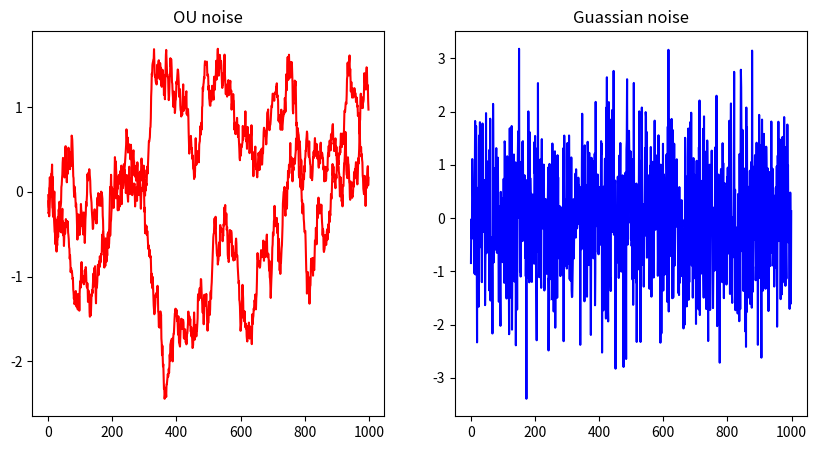

Write Python code to recreate this figure.
# -*- coding: utf-8 -*-
# [redacted]
#开发时间：2023/8/25 17:29
import numpy as np
import matplotlib.pyplot as plt


class Ornstein_Uhlenbeck_Noise:
    def __init__(self, mu, sigma=1.0, theta=0.15, dt=1e-2, x0=None):
        self.theta = theta
        self.mu = mu
        self.sigma = sigma
        self.dt = dt
        self.x0 = x0
        self.reset()

    def __call__(self):
        x = self.x_prev + \
            self.theta * (self.mu - self.x_prev) * self.dt + \
            self.sigma * np.sqrt(self.dt) * np.random.normal(size=self.mu.shape)
        '''
        后两行是dXt，其中后两行的前一行是θ(μ-Xt)dt，后一行是σεsqrt(dt)
        '''
        self.x_prev = x
        return x

    def reset(self):
        if self.x0 is not None:
            self.x_prev = self.x0
        else:
            self.x_prev = np.zeros_like(self.mu)
ou_noise = Ornstein_Uhlenbeck_Noise(mu=np.zeros(2))
y1 = []
y2 = np.random.normal(0, 1, 1000) #高斯噪声
for _ in range(1000):
        y1.append(ou_noise())
fig,ax=plt.subplots(1,2,figsize=(10,5))
ax[0].plot(y1, c='r')
ax[0].set_title('OU noise')
ax[1].plot(y2, c='b')
ax[1].set_title('Guassian noise')
plt.show()